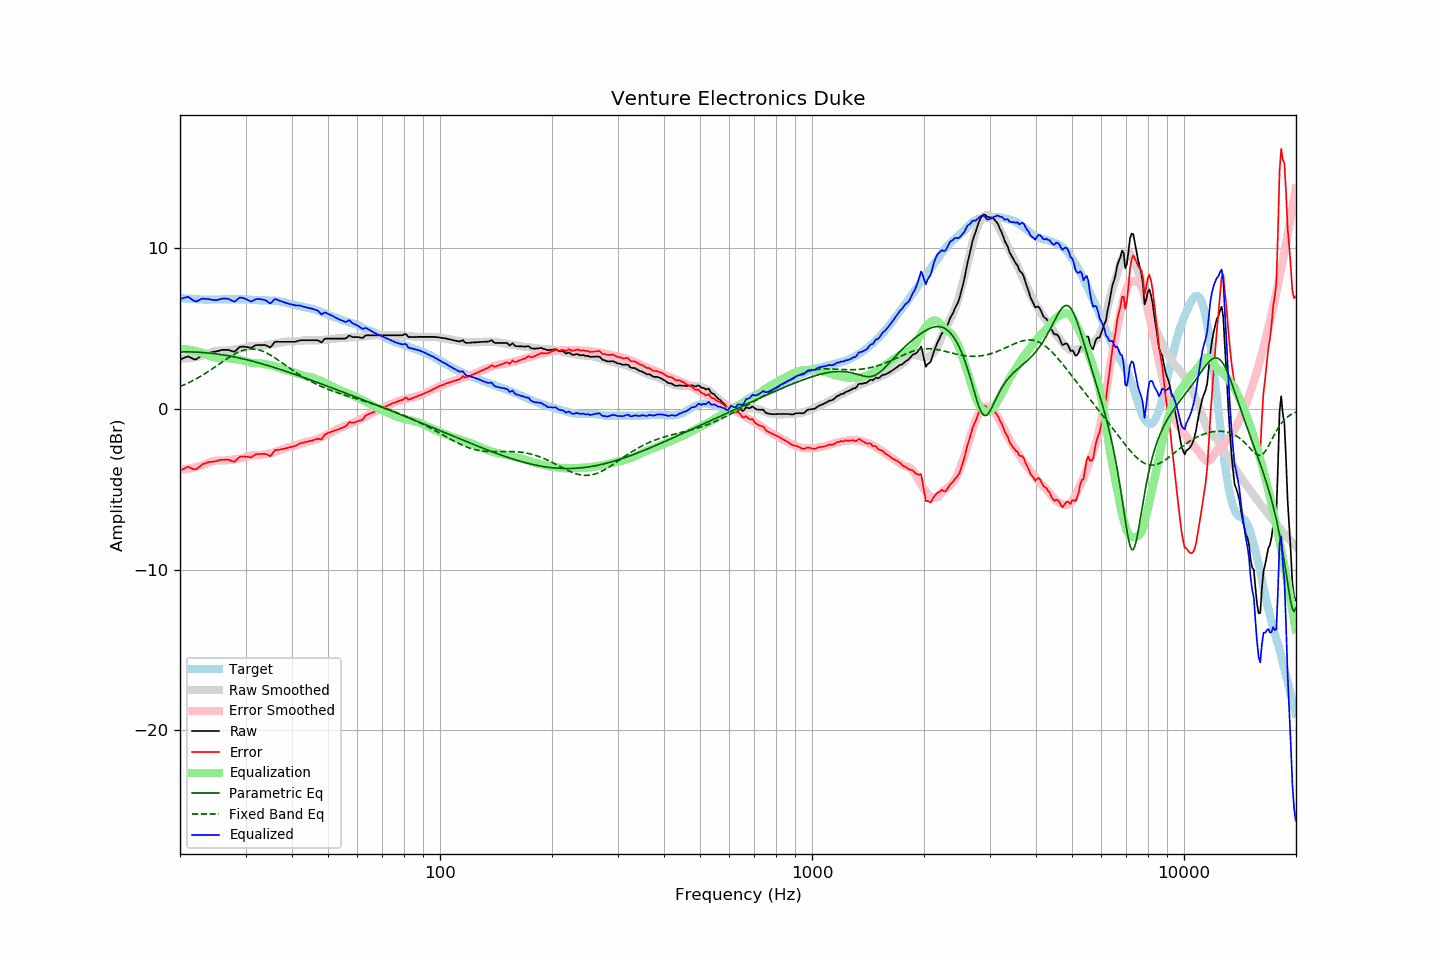

Source data for this figure (header and first rows):
frequency, raw, error, smoothed, error_smoothed, equalization, parametric_eq, fixed_band_eq, equalized_raw, equalized_smoothed, target
20.00, 3.09, -3.83, 3.16, -3.76, 3.76, 3.56, 1.41, 6.85, 6.92, 6.92
20.20, 3.13, -3.78, 3.16, -3.75, 3.75, 3.56, 1.45, 6.88, 6.91, 6.91
20.40, 3.17, -3.73, 3.16, -3.74, 3.74, 3.56, 1.49, 6.91, 6.90, 6.90
20.61, 3.21, -3.69, 3.16, -3.73, 3.73, 3.57, 1.54, 6.94, 6.89, 6.90
20.81, 3.25, -3.63, 3.16, -3.72, 3.72, 3.57, 1.58, 6.97, 6.88, 6.87
21.02, 3.29, -3.59, 3.17, -3.71, 3.71, 3.56, 1.63, 6.99, 6.87, 6.87
21.23, 3.24, -3.63, 3.18, -3.69, 3.69, 3.56, 1.68, 6.93, 6.87, 6.86
21.44, 3.19, -3.69, 3.19, -3.67, 3.67, 3.56, 1.73, 6.86, 6.86, 6.87
21.66, 3.14, -3.72, 3.20, -3.65, 3.65, 3.56, 1.78, 6.79, 6.85, 6.86
21.87, 3.10, -3.75, 3.22, -3.63, 3.63, 3.55, 1.83, 6.73, 6.85, 6.85
22.09, 3.10, -3.74, 3.24, -3.61, 3.61, 3.55, 1.89, 6.70, 6.84, 6.84
22.31, 3.17, -3.67, 3.26, -3.58, 3.58, 3.55, 1.94, 6.75, 6.84, 6.84
22.54, 3.24, -3.59, 3.28, -3.55, 3.55, 3.54, 2.00, 6.79, 6.83, 6.83
22.76, 3.32, -3.51, 3.30, -3.52, 3.52, 3.53, 2.06, 6.84, 6.83, 6.83
22.99, 3.39, -3.43, 3.33, -3.49, 3.49, 3.53, 2.12, 6.88, 6.82, 6.82
23.22, 3.42, -3.39, 3.36, -3.46, 3.46, 3.52, 2.18, 6.88, 6.82, 6.81
23.45, 3.45, -3.37, 3.40, -3.42, 3.42, 3.51, 2.24, 6.87, 6.82, 6.82
23.69, 3.49, -3.32, 3.45, -3.37, 3.37, 3.50, 2.31, 6.86, 6.82, 6.81
23.92, 3.52, -3.29, 3.49, -3.33, 3.33, 3.49, 2.37, 6.85, 6.82, 6.81
24.16, 3.54, -3.28, 3.53, -3.29, 3.29, 3.48, 2.44, 6.83, 6.82, 6.82
24.40, 3.55, -3.28, 3.56, -3.25, 3.25, 3.47, 2.50, 6.80, 6.82, 6.83
24.65, 3.57, -3.26, 3.59, -3.23, 3.23, 3.46, 2.57, 6.80, 6.82, 6.83
24.89, 3.58, -3.25, 3.61, -3.21, 3.21, 3.45, 2.64, 6.79, 6.82, 6.83
25.14, 3.60, -3.23, 3.63, -3.19, 3.19, 3.43, 2.71, 6.79, 6.82, 6.82
25.39, 3.63, -3.19, 3.64, -3.19, 3.19, 3.42, 2.78, 6.82, 6.83, 6.82
25.65, 3.66, -3.16, 3.64, -3.19, 3.19, 3.40, 2.85, 6.85, 6.83, 6.82
25.91, 3.68, -3.15, 3.64, -3.20, 3.20, 3.39, 2.92, 6.87, 6.83, 6.83
26.16, 3.69, -3.15, 3.64, -3.20, 3.20, 3.37, 2.99, 6.89, 6.83, 6.84
26.43, 3.69, -3.15, 3.64, -3.20, 3.20, 3.36, 3.05, 6.88, 6.84, 6.84
26.69, 3.69, -3.15, 3.65, -3.19, 3.19, 3.34, 3.12, 6.88, 6.84, 6.84
26.96, 3.69, -3.15, 3.66, -3.18, 3.18, 3.32, 3.19, 6.87, 6.84, 6.84
27.23, 3.66, -3.18, 3.67, -3.16, 3.16, 3.30, 3.25, 6.82, 6.84, 6.84
27.50, 3.62, -3.22, 3.69, -3.15, 3.15, 3.28, 3.31, 6.77, 6.84, 6.84
27.77, 3.59, -3.26, 3.71, -3.13, 3.13, 3.26, 3.37, 6.72, 6.84, 6.84
28.05, 3.58, -3.26, 3.72, -3.12, 3.12, 3.24, 3.43, 6.70, 6.84, 6.84
28.33, 3.67, -3.16, 3.73, -3.11, 3.11, 3.22, 3.48, 6.78, 6.84, 6.83
28.62, 3.76, -3.07, 3.75, -3.10, 3.10, 3.20, 3.53, 6.85, 6.84, 6.83
28.90, 3.86, -2.98, 3.76, -3.08, 3.08, 3.18, 3.57, 6.94, 6.84, 6.84
29.19, 3.89, -2.95, 3.78, -3.06, 3.06, 3.16, 3.61, 6.95, 6.84, 6.84
29.48, 3.89, -2.95, 3.80, -3.03, 3.03, 3.14, 3.65, 6.92, 6.84, 6.84
29.78, 3.89, -2.95, 3.83, -3.01, 3.01, 3.11, 3.68, 6.89, 6.83, 6.84
30.08, 3.88, -2.96, 3.85, -2.98, 2.98, 3.09, 3.71, 6.86, 6.83, 6.84
30.38, 3.86, -2.97, 3.88, -2.95, 2.95, 3.06, 3.72, 6.81, 6.82, 6.83
30.68, 3.84, -2.98, 3.90, -2.92, 2.92, 3.04, 3.74, 6.76, 6.82, 6.82
30.99, 3.81, -3.01, 3.92, -2.89, 2.89, 3.01, 3.74, 6.70, 6.81, 6.82
31.30, 3.86, -2.95, 3.94, -2.87, 2.87, 2.99, 3.74, 6.73, 6.81, 6.81
31.61, 3.92, -2.89, 3.94, -2.86, 2.86, 2.96, 3.74, 6.78, 6.80, 6.80
31.93, 3.98, -2.82, 3.93, -2.87, 2.87, 2.93, 3.73, 6.84, 6.80, 6.79
32.24, 3.99, -2.80, 3.92, -2.87, 2.87, 2.91, 3.71, 6.86, 6.79, 6.79
32.57, 3.99, -2.79, 3.92, -2.87, 2.87, 2.88, 3.69, 6.85, 6.79, 6.78
32.89, 3.99, -2.79, 3.93, -2.85, 2.85, 2.85, 3.66, 6.84, 6.78, 6.78
33.22, 3.99, -2.78, 3.94, -2.84, 2.84, 2.82, 3.62, 6.83, 6.78, 6.77
33.55, 3.99, -2.78, 3.96, -2.82, 2.82, 2.79, 3.58, 6.81, 6.78, 6.77
33.89, 3.99, -2.79, 3.97, -2.80, 2.80, 2.76, 3.54, 6.79, 6.77, 6.78
34.23, 3.95, -2.82, 3.99, -2.78, 2.78, 2.73, 3.49, 6.73, 6.77, 6.77
34.57, 3.90, -2.86, 4.01, -2.76, 2.76, 2.70, 3.44, 6.66, 6.77, 6.76
34.92, 3.84, -2.92, 4.02, -2.74, 2.74, 2.67, 3.38, 6.58, 6.76, 6.76
35.27, 3.93, -2.84, 4.04, -2.72, 2.72, 2.64, 3.32, 6.65, 6.76, 6.77
35.62, 4.06, -2.70, 4.06, -2.69, 2.69, 2.61, 3.26, 6.75, 6.75, 6.75
35.97, 4.19, -2.56, 4.08, -2.66, 2.66, 2.58, 3.19, 6.85, 6.74, 6.75
... 635 more rows
